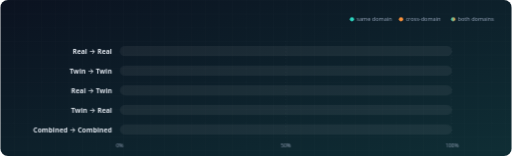
t = 0.00 s
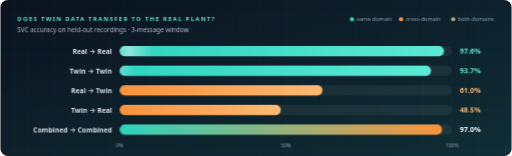
t = 2.40 s
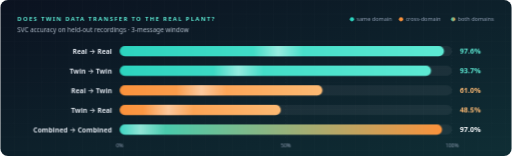
t = 3.08 s
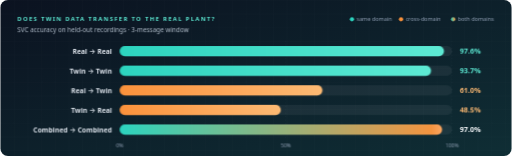
t = 4.43 s
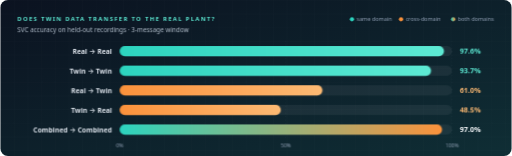
t = 5.93 s
t = 6.75 s: frame unchanged from t = 5.93 s, image omitted

The animated SVG that drew these frames (rendered in a browser with its animation timeline set to each time). Animation: 3 CSS @keyframes rules; one cycle of 8.40 s, repeats indefinitely.

<svg xmlns="http://www.w3.org/2000/svg" role="img" aria-label="SVC test accuracy for each combination of training and test domain"
     width="1200" height="366" viewBox="0 0 1200 366">
<style>
text { font-family: 'Segoe UI', -apple-system, BlinkMacSystemFont, 'Helvetica Neue', Arial, 'Liberation Sans', sans-serif; }
.rise { animation: rise .9s cubic-bezier(.2, .7, .2, 1) both; }
@keyframes rise { from { opacity: 0; transform: translateY(10px); } }
.kicker { font-size: 14px; font-weight: 700; letter-spacing: 3px; fill: #5EEAD4; }
.legend { font-size: 13px; fill: #94A3B8; }

.caption { font-size: 15px; fill: #B6C2CF; }
.row { font-size: 16px; font-weight: 600; fill: #E2E8F0; }
.value { font-size: 17px; font-weight: 800; }
.track { fill: #FFFFFF; fill-opacity: .06; }
.grow { transform-box: fill-box; transform-origin: left center;
        animation: grow 1.4s cubic-bezier(.2, .8, .2, 1) both; }
@keyframes grow { from { transform: scaleX(0); } }
.sweep { animation: sweep 6s ease-in-out infinite both; }
@keyframes sweep { 45%, 100% { transform: translateX(1000px); } }
.grid { stroke: #FFFFFF; stroke-opacity: .1; stroke-dasharray: 3 5; }
.tick { font-size: 12px; fill: #94A3B8; }
@media (prefers-reduced-motion: reduce) { * { animation: none !important; } }</style>
<defs>
<linearGradient id="bg" x1="0" y1="0" x2="1" y2="1">
<stop offset="0" stop-color="#0B1220"/><stop offset="1" stop-color="#0F2E35"/>
</linearGradient>
<linearGradient id="accent" x1="0" x2="1">
<stop offset="0" stop-color="#2DD4BF"/><stop offset="1" stop-color="#FB923C"/>
</linearGradient>
<pattern id="grid" width="32" height="32" patternUnits="userSpaceOnUse">
<path d="M32 0H0V32" fill="none" stroke="#FFFFFF" stroke-opacity=".045"/>
</pattern>
<filter id="soft" x="-2" y="-2" width="5" height="5">
<feGaussianBlur stdDeviation="2.2" result="blur"/>
<feMerge><feMergeNode in="blur"/><feMergeNode in="SourceGraphic"/></feMerge>
</filter>
<clipPath id="card"><rect width="1200" height="366" rx="18"/></clipPath>
<linearGradient id="same" x1="0" x2="1">
<stop offset="0" stop-color="#2DD4BF"/><stop offset="1" stop-color="#5EEAD4"/>
</linearGradient>
<linearGradient id="cross" x1="0" x2="1">
<stop offset="0" stop-color="#FB923C"/><stop offset="1" stop-color="#FDBA74"/>
</linearGradient>
<linearGradient id="barShine" x1="0" x2="1">
<stop offset="0" stop-color="#FFFFFF" stop-opacity="0"/><stop offset=".5" stop-color="#FFFFFF" stop-opacity=".45"/>
<stop offset="1" stop-color="#FFFFFF" stop-opacity="0"/>
</linearGradient>
<clipPath id="bar0"><rect x="280" y="108" width="761.0" height="24" rx="12"/></clipPath><clipPath id="bar1"><rect x="280" y="154" width="730.7" height="24" rx="12"/></clipPath><clipPath id="bar2"><rect x="280" y="200" width="475.9" height="24" rx="12"/></clipPath><clipPath id="bar3"><rect x="280" y="246" width="378.1" height="24" rx="12"/></clipPath><clipPath id="bar4"><rect x="280" y="292" width="756.5" height="24" rx="12"/></clipPath>
</defs>
<g clip-path="url(#card)">
<rect width="1200" height="366" fill="url(#bg)"/>
<rect width="1200" height="366" fill="url(#grid)"/>

<text x="40" y="50" class="kicker rise">DOES TWIN DATA TRANSFER TO THE REAL PLANT?</text>
<text x="40" y="76" class="caption rise"
 style="animation-delay:.1s">SVC accuracy on held-out recordings · 3-message window</text>
<text x="1073.6" y="50" class="legend">both domains</text><circle cx="1062.6" cy="45" r="5" fill="url(#accent)"/><text x="951.2" y="50" class="legend">cross-domain</text><circle cx="940.2" cy="45" r="5" fill="#FB923C"/><text x="836" y="50" class="legend">same domain</text><circle cx="825" cy="45" r="5" fill="#2DD4BF"/>
<path d="M670 96 V324 M1060 96 V324" class="grid"/>

<text x="262" y="126" text-anchor="end" class="row">Real → Real</text>
<rect x="280" y="108" width="780" height="24" rx="12" class="track"/>
<rect x="280" y="108" width="761.0" height="24" rx="12" fill="url(#same)" class="grow"
 style="animation-delay:0.15s"/>
<g clip-path="url(#bar0)"><rect x="140" y="108" width="120" height="24" fill="url(#barShine)"
 class="sweep" style="animation-delay:1.80s"/></g>
<text x="1078" y="126" class="value rise" fill="#5EEAD4"
 style="animation-delay:0.90s">97.6%</text>
<text x="262" y="172" text-anchor="end" class="row">Twin → Twin</text>
<rect x="280" y="154" width="780" height="24" rx="12" class="track"/>
<rect x="280" y="154" width="730.7" height="24" rx="12" fill="url(#same)" class="grow"
 style="animation-delay:0.27s"/>
<g clip-path="url(#bar1)"><rect x="140" y="154" width="120" height="24" fill="url(#barShine)"
 class="sweep" style="animation-delay:1.95s"/></g>
<text x="1078" y="172" class="value rise" fill="#5EEAD4"
 style="animation-delay:1.02s">93.7%</text>
<text x="262" y="218" text-anchor="end" class="row">Real → Twin</text>
<rect x="280" y="200" width="780" height="24" rx="12" class="track"/>
<rect x="280" y="200" width="475.9" height="24" rx="12" fill="url(#cross)" class="grow"
 style="animation-delay:0.39s"/>
<g clip-path="url(#bar2)"><rect x="140" y="200" width="120" height="24" fill="url(#barShine)"
 class="sweep" style="animation-delay:2.10s"/></g>
<text x="1078" y="218" class="value rise" fill="#FDBA74"
 style="animation-delay:1.14s">61.0%</text>
<text x="262" y="264" text-anchor="end" class="row">Twin → Real</text>
<rect x="280" y="246" width="780" height="24" rx="12" class="track"/>
<rect x="280" y="246" width="378.1" height="24" rx="12" fill="url(#cross)" class="grow"
 style="animation-delay:0.51s"/>
<g clip-path="url(#bar3)"><rect x="140" y="246" width="120" height="24" fill="url(#barShine)"
 class="sweep" style="animation-delay:2.25s"/></g>
<text x="1078" y="264" class="value rise" fill="#FDBA74"
 style="animation-delay:1.26s">48.5%</text>
<text x="262" y="310" text-anchor="end" class="row">Combined → Combined</text>
<rect x="280" y="292" width="780" height="24" rx="12" class="track"/>
<rect x="280" y="292" width="756.5" height="24" rx="12" fill="url(#accent)" class="grow"
 style="animation-delay:0.63s"/>
<g clip-path="url(#bar4)"><rect x="140" y="292" width="120" height="24" fill="url(#barShine)"
 class="sweep" style="animation-delay:2.40s"/></g>
<text x="1078" y="310" class="value rise" fill="#F8FAFC"
 style="animation-delay:1.38s">97.0%</text>
<text x="280" y="346" text-anchor="middle" class="tick">0%</text>
<text x="670" y="346" text-anchor="middle" class="tick">50%</text>
<text x="1060" y="346" text-anchor="middle" class="tick">100%</text>

</g>
</svg>
